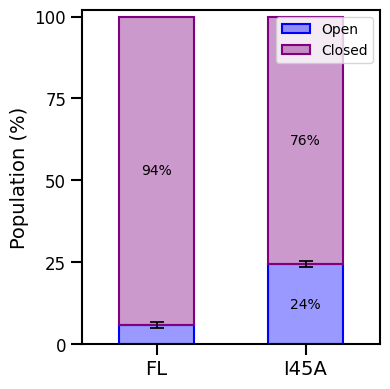

Source code (Python):
import numpy as np
import matplotlib.pyplot as plt
import matplotlib.colors as mcolors

plt.style.use('default')
plt.rcParams['svg.fonttype'] = 'none'
plt.rcParams['axes.linewidth'] = 1.5
plt.rcParams['xtick.major.size'] = 8
plt.rcParams['xtick.major.width'] = 1.5
plt.rcParams['ytick.major.size'] = 8
plt.rcParams['ytick.major.width'] = 1.5
plt.rcParams['font.sans-serif'] = 'Arial'


variants = {
   
    "FL": {"mods": ["full", "full_bound"],
             "weight_open": 5.8,  
             "err_lo": 1.0,        
             "err_hi": 1.0},        
   
    "I45A": {"mods": ["full", "full_bound"],
             "weight_open": 24.4,   
             "err_lo": 0.8,         
             "err_hi": 0.8},       

}

colors_open   = "blue"
colors_closed = "purple"
face_open     = mcolors.to_rgba(colors_open,   alpha=0.4)
face_closed   = mcolors.to_rgba(colors_closed, alpha=0.4)
edge_open     = mcolors.to_rgba(colors_open,   alpha=1.0)
edge_closed   = mcolors.to_rgba(colors_closed, alpha=1.0)

weights_open, weights_closed = [], []
err_open_lo, err_open_hi     = [], []

for var_name, config in variants.items():


    wo = float(config["weight_open"])
    weights_open.append(wo)
    weights_closed.append(100.0 - wo)
    err_open_lo.append(float(config.get("err_lo", 0.0)))
    err_open_hi.append(float(config.get("err_hi", 0.0)))
    continue                         

var_names = list(variants.keys())
x         = np.arange(len(var_names))
width     = 0.5

fig, ax = plt.subplots(figsize=(4, 4))

bars_open = ax.bar(x, weights_open, width, label="Open",
                   facecolor=face_open, edgecolor=edge_open, linewidth=1.5)

bars_closed = ax.bar(x, weights_closed, width, bottom=weights_open, label="Closed",
                     facecolor=face_closed, edgecolor=edge_closed, linewidth=1.5)

ax.errorbar(x, weights_open,
            yerr=[err_open_lo, err_open_hi],
            fmt='none', color='k', capsize=5, capthick=1.25, linewidth=1.25,
            zorder=5)

for i in range(len(variants)):
    wo, wc = weights_open[i], weights_closed[i]
    if wo > 6:
        ax.text(x[i], wo / 2,      f"{wo:.0f}%", ha='center', va='center',
                fontsize=10, color='k')
    if wc > 6:
        ax.text(x[i], wo + wc / 2, f"{wc:.0f}%", ha='center', va='center',
                fontsize=10, color='k')

ax.set_xticks(x)
ax.set_xticklabels(var_names, fontsize=14)
ax.set_ylabel('Population (%)', fontsize=14)
ax.set_xlim(-0.5, len(var_names) - 0.5)
ax.set_ylim(0, 102)
ax.set_yticks([0, 25, 50, 75, 100])
ax.tick_params(axis='y', labelsize=12)
ax.legend(fontsize=10, loc='upper right')

plt.tight_layout()
plt.savefig('Fig2B.svg', dpi=300, bbox_inches='tight')
plt.close()
